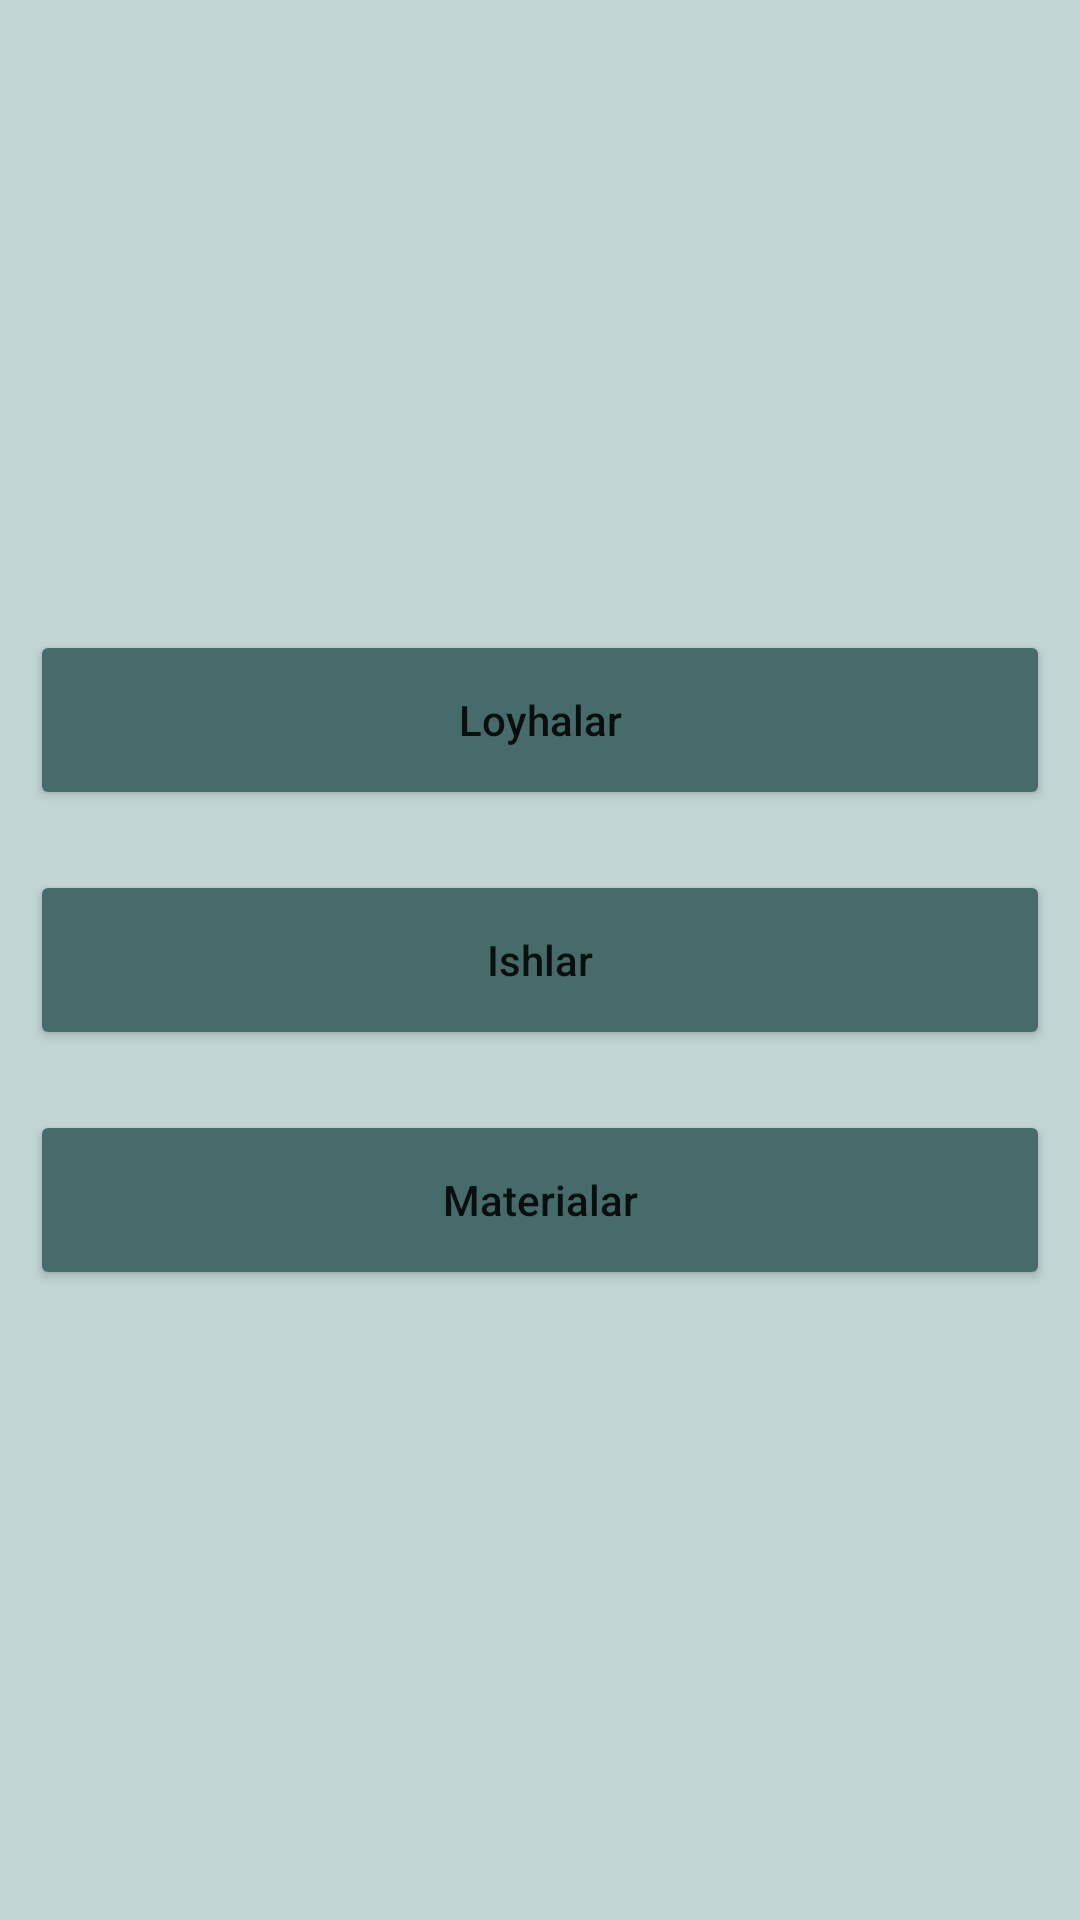

Produce the Android XML layout that renders to this screen, including the resource entries it uses.
<!-- AndroidManifest.xml: application theme Theme.ConstructionCalculator -->
<!-- res/layout/home_fragment.xml -->
<?xml version="1.0" encoding="utf-8"?>
<androidx.constraintlayout.widget.ConstraintLayout xmlns:android="http://schemas.android.com/apk/res/android"
    xmlns:app="http://schemas.android.com/apk/res-auto"
    xmlns:tools="http://schemas.android.com/tools"
    android:layout_width="match_parent"
    android:layout_height="match_parent"
    android:background="@color/backgroundColor"
    tools:context=".ui.home.HomeFragment">

    <Button
        android:id="@+id/projectButton"
        android:layout_width="match_parent"
        android:layout_height="60dp"
        android:layout_margin="10dp"
        android:backgroundTint="@color/button_color"
        android:text="@string/loyhalar"
        android:textAllCaps="false"
        app:layout_constraintBottom_toTopOf="@id/jobsButton"
        app:layout_constraintTop_toTopOf="parent"
        app:layout_constraintVertical_chainStyle="packed" />

    <Button
        android:id="@+id/jobsButton"
        android:layout_width="match_parent"
        android:layout_height="60dp"
        android:layout_margin="10dp"
        android:backgroundTint="@color/button_color"
        android:text="@string/ishlar"
        android:textAllCaps="false"
        app:layout_constraintBottom_toTopOf="@id/materialButton"
        app:layout_constraintTop_toBottomOf="@id/projectButton" />

    <Button
        android:id="@+id/materialButton"
        android:layout_width="match_parent"
        android:layout_height="60dp"
        android:layout_margin="10dp"
        android:backgroundTint="@color/button_color"
        android:text="@string/materialar"
        android:textAllCaps="false"
        app:layout_constraintBottom_toBottomOf="parent"
        app:layout_constraintTop_toBottomOf="@id/jobsButton" />

</androidx.constraintlayout.widget.ConstraintLayout>
<!-- resources referenced by this layout -->
<resources>
  <color name="backgroundColor">#c2d6d6</color>
  <string name="ishlar">Ishlar</string>
  <string name="loyhalar">Loyhalar</string>
  <string name="materialar">Materialar</string>
  <style name="Theme.ConstructionCalculator" parent="Theme.MaterialComponents.Light">
          
          <item name="colorPrimary">@color/teal_700</item>
          <item name="colorPrimaryVariant">@color/teal_700</item>
          <item name="colorOnPrimary">@color/white</item>
          
          <item name="colorSecondary">@color/teal_200</item>
          <item name="colorSecondaryVariant">@color/teal_700</item>
          <item name="colorOnSecondary">@color/black</item>
          
          <item name="android:statusBarColor" tools:targetApi="l">?attr/colorPrimaryVariant</item>
          
      </style>
  <color name="teal_700">#FF018786</color>
  <color name="white">#FFFFFFFF</color>
  <color name="teal_200">#FF03DAC5</color>
  <color name="black">#FF000000</color>
</resources>
